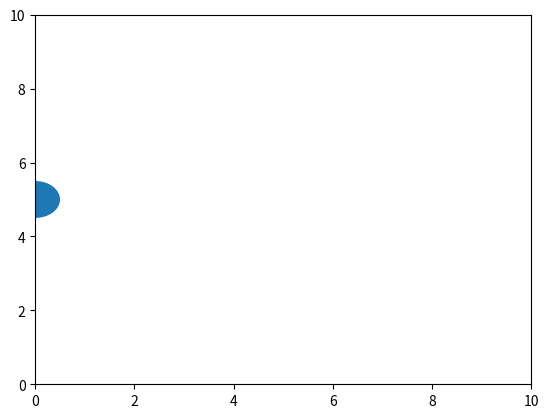

This figure's Python source:
import matplotlib.pyplot as plt
import matplotlib.animation as animation
from matplotlib.patches import Circle

fig, ax = plt.subplots()
ax.set_xlim(0, 10)
ax.set_ylim(0, 10)
circle = Circle((0, 5), 0.5)
ax.add_patch(circle)

def init():
    circle.center = (0, 5)
    return circle,

def animate(i):
    x = i * 0.1
    circle.center = (x, 5)
    return circle,

ani = animation.FuncAnimation(fig, animate, init_func=init, frames=100, interval=50, blit=True)
plt.show()